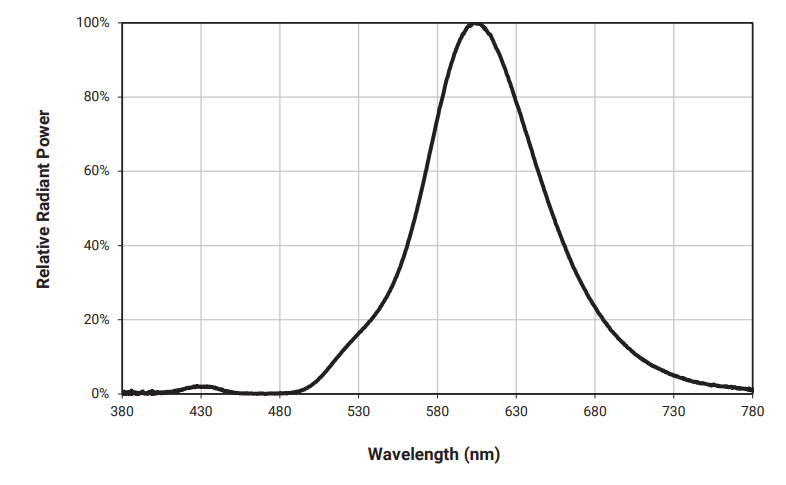

The file beside this chart, header and first rows:
x, y
379.2, 0
484.5, 0
495.5, 0.01165
513.1, 0.08153
546.3, 0.2463
560.8, 0.4027
572.2, 0.589
582, 0.782
592.5, 0.9334
597.6, 0.9817
603.9, 0.9967
610.9, 0.9817
621.1, 0.8952
635.2, 0.7121
648.1, 0.5408
667.3, 0.3328
694.7, 0.1481
730.7, 0.04825
760.4, 0.0183
780, 0.006656
